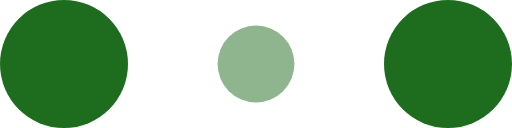
t = 0.00 s
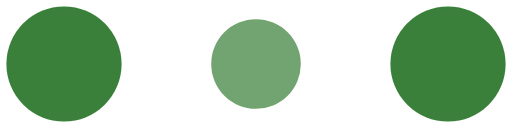
t = 0.10 s
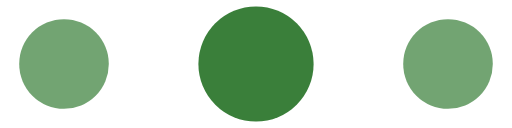
t = 0.30 s
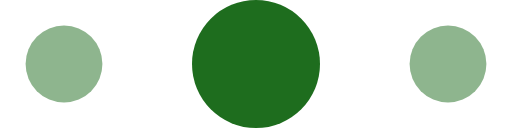
t = 0.40 s
t = 0.50 s: frame unchanged from t = 0.30 s, image omitted
t = 0.70 s: frame unchanged from t = 0.10 s, image omitted

The animated SVG that drew these frames (rendered in a browser with its animation timeline set to each time). Animation: 6 SMIL elements (animate=6); one cycle of 0.80 s, repeats indefinitely.

<svg width="60" height="15" viewBox="0 0 120 30" xmlns="http://www.w3.org/2000/svg" fill="#1e6d1e">
    <circle cx="15" cy="15" r="15">
        <animate attributeName="r" from="9" to="9"
                 begin="0s" dur="0.8s"
                 values="15;9;15" calcMode="linear"
                 repeatCount="indefinite" />
        <animate attributeName="fill-opacity" from="1" to="1"
                 begin="0s" dur="0.8s"
                 values="1;.5;1" calcMode="linear"
                 repeatCount="indefinite" />
    </circle>
    <circle cx="60" cy="15" r="9" fill-opacity="0.3">
        <animate attributeName="r" from="9" to="9"
                 begin="0s" dur="0.8s"
                 values="9;15;9" calcMode="linear"
                 repeatCount="indefinite" />
        <animate attributeName="fill-opacity" from="0.5" to="0.5"
                 begin="0s" dur="0.8s"
                 values=".5;1;.5" calcMode="linear"
                 repeatCount="indefinite" />
    </circle>
    <circle cx="105" cy="15" r="15">
        <animate attributeName="r" from="9" to="9"
                 begin="0s" dur="0.8s"
                 values="15;9;15" calcMode="linear"
                 repeatCount="indefinite" />
        <animate attributeName="fill-opacity" from="1" to="1"
                 begin="0s" dur="0.8s"
                 values="1;.5;1" calcMode="linear"
                 repeatCount="indefinite" />
    </circle>
</svg>
